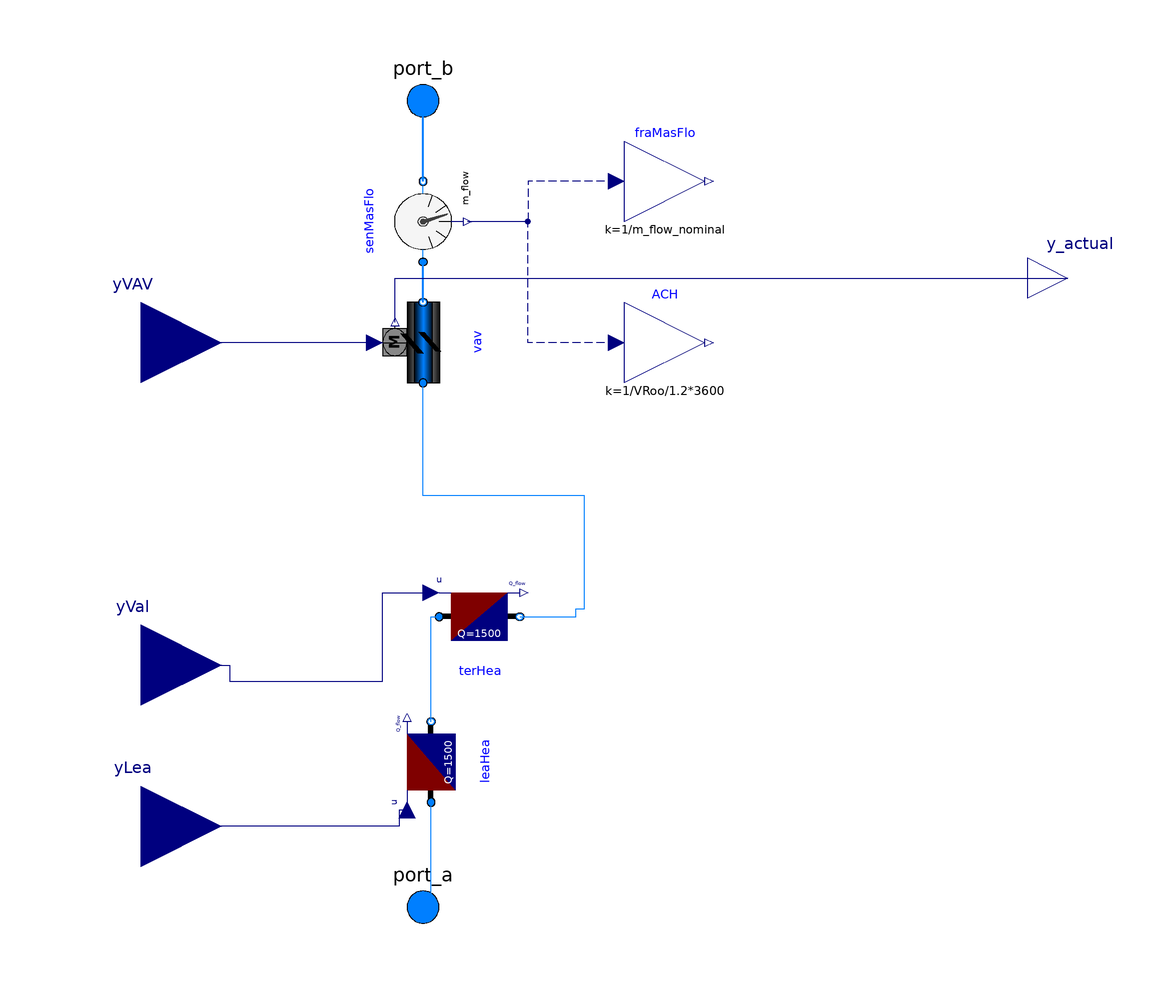

This picture is the connection diagram that the Modelica source below describes through its graphical annotations.

model VAVBranch_ResistantReheatCoil_WithLeakage "Supply branch of a VAV system"
  extends Modelica.Blocks.Icons.Block;
  replaceable package MediumA = Modelica.Media.Interfaces.PartialMedium
    "Medium model for air" annotation (choicesAllMatching=true);
  replaceable package MediumW = Modelica.Media.Interfaces.PartialMedium
    "Medium model for water" annotation (choicesAllMatching=true);

  parameter Boolean allowFlowReversal=true
    "= false to simplify equations, assuming, but not enforcing, no flow reversal";

  parameter Modelica.Units.SI.MassFlowRate m_flow_nominal
    "Mass flow rate of this thermal zone";
  parameter Modelica.Units.SI.Volume VRoo "Room volume";

  Buildings.Fluid.Actuators.Dampers.Exponential         vav(
    redeclare package Medium = MediumA,
    m_flow_nominal=m_flow_nominal,
    dpDamper_nominal=220 + 20,
    allowFlowReversal=allowFlowReversal) "VAV box for room" annotation (
      Placement(transformation(
        extent={{-10,-10},{10,10}},
        rotation=90,
        origin={-50,40})));
  Modelica.Fluid.Interfaces.FluidPort_a port_a(
    redeclare package Medium = MediumA)
    "Fluid connector a1 (positive design flow direction is from port_a1 to port_b1)"
    annotation (Placement(transformation(extent={{-60,-110},{-40,-90}}),
        iconTransformation(extent={{-60,-110},{-40,-90}})));
  Modelica.Fluid.Interfaces.FluidPort_a port_b(
    redeclare package Medium = MediumA)
    "Fluid connector b (positive design flow direction is from port_a1 to port_b1)"
    annotation (Placement(transformation(extent={{-60,90},{-40,110}}),
        iconTransformation(extent={{-60,90},{-40,110}})));
  Buildings.Fluid.Sensors.MassFlowRate senMasFlo(
    redeclare package Medium = MediumA,
    allowFlowReversal=allowFlowReversal)
    "Sensor for mass flow rate" annotation (Placement(
        transformation(
        extent={{-10,10},{10,-10}},
        rotation=90,
        origin={-50,70})));
  Modelica.Blocks.Math.Gain fraMasFlo(k=1/m_flow_nominal)
    "Fraction of mass flow rate, relative to nominal flow"
    annotation (Placement(transformation(extent={{0,70},{20,90}})));
  Modelica.Blocks.Math.Gain ACH(k=1/VRoo/1.2*3600) "Air change per hour"
    annotation (Placement(transformation(extent={{0,30},{20,50}})));
  Modelica.Blocks.Interfaces.RealInput yVAV "Signal for VAV damper"
                                                            annotation (
      Placement(transformation(extent={{-140,20},{-100,60}}),
        iconTransformation(extent={{-140,20},{-100,60}})));
  Modelica.Blocks.Interfaces.RealInput yVal
    "Actuator position for reheat valve (0: closed, 1: open)" annotation (
      Placement(transformation(extent={{-140,-60},{-100,-20}}),
        iconTransformation(extent={{-140,-60},{-100,-20}})));
  Modelica.Blocks.Interfaces.RealOutput y_actual "Actual VAV damper position"
    annotation (Placement(transformation(extent={{100,46},{120,66}}),
        iconTransformation(extent={{100,70},{120,90}})));
  Buildings.Fluid.HeatExchangers.HeaterCooler_u terHea(
    redeclare package Medium = MediumA,
    m_flow_nominal=m_flow_nominal,
    dp_nominal=0,
    Q_flow_nominal=1500)
    annotation (Placement(transformation(extent={{-46,-38},{-26,-18}})));
  Buildings.Fluid.HeatExchangers.HeaterCooler_u leaHea(
    redeclare package Medium = MediumA,
    m_flow_nominal=m_flow_nominal,
    dp_nominal=0,
    Q_flow_nominal=1500) "heat leakage from the reheat coil" annotation (
      Placement(transformation(
        extent={{-10,-10},{10,10}},
        rotation=90,
        origin={-48,-64})));
  Modelica.Blocks.Interfaces.RealInput yLea
    "Actuator position for reheat valve (0: closed, 1: open)" annotation (
      Placement(transformation(extent={{-140,-100},{-100,-60}}),
        iconTransformation(extent={{-140,-118},{-100,-78}})));
equation
  connect(fraMasFlo.u, senMasFlo.m_flow) annotation (Line(
      points={{-2,80},{-24,80},{-24,70},{-39,70}},
      color={0,0,127},
      smooth=Smooth.None,
      pattern=LinePattern.Dash));
  connect(vav.port_b, senMasFlo.port_a) annotation (Line(
      points={{-50,50},{-50,60}},
      color={0,127,255},
      smooth=Smooth.None,
      thickness=0.5));
  connect(ACH.u, senMasFlo.m_flow) annotation (Line(
      points={{-2,40},{-24,40},{-24,70},{-39,70}},
      color={0,0,127},
      smooth=Smooth.None,
      pattern=LinePattern.Dash));
  connect(senMasFlo.port_b, port_b) annotation (Line(
      points={{-50,80},{-50,100}},
      color={0,127,255},
      smooth=Smooth.None,
      thickness=0.5));
  connect(vav.y, yVAV) annotation (Line(points={{-62,40},{-120,40}},
                color={0,0,127}));
  connect(vav.y_actual, y_actual)
    annotation (Line(points={{-57,45},{-57,56},{110,56}}, color={0,0,127}));
  connect(terHea.port_b, vav.port_a) annotation (Line(points={{-26,-28},{-12,
          -28},{-12,-26},{-10,-26},{-10,2},{-50,2},{-50,30}}, color={0,127,255}));
  connect(yVal, terHea.u) annotation (Line(points={{-120,-40},{-98,-40},{-98,
          -44},{-60,-44},{-60,-22},{-48,-22}}, color={0,0,127}));
  connect(port_a, leaHea.port_a) annotation (Line(points={{-50,-100},{-48,-100},
          {-48,-74}}, color={0,127,255}));
  connect(leaHea.port_b, terHea.port_a) annotation (Line(points={{-48,-54},{-48,
          -28},{-46,-28}}, color={0,127,255}));
  connect(leaHea.u, yLea) annotation (Line(points={{-54,-76},{-56,-76},{-56,-80},
          {-120,-80}}, color={0,0,127}));
  annotation (Icon(
    graphics={
        Rectangle(
          extent={{-108.07,-16.1286},{93.93,-20.1286}},
          lineColor={0,0,0},
          fillPattern=FillPattern.HorizontalCylinder,
          fillColor={0,127,255},
          origin={-68.1286,6.07},
          rotation=90),
        Rectangle(
          extent={{-68,-20},{-26,-60}},
          fillPattern=FillPattern.Solid,
          fillColor={175,175,175},
          pattern=LinePattern.None),
        Rectangle(
          extent={{100.8,-22},{128.8,-44}},
          lineColor={0,0,0},
          fillPattern=FillPattern.HorizontalCylinder,
          fillColor={192,192,192},
          origin={-82,-76.8},
          rotation=90),
        Rectangle(
          extent={{102.2,-11.6667},{130.2,-25.6667}},
          lineColor={0,0,0},
          fillPattern=FillPattern.HorizontalCylinder,
          fillColor={0,127,255},
          origin={-67.6667,-78.2},
          rotation=90),
        Polygon(
          points={{-62,32},{-34,48},{-34,46},{-62,30},{-62,32}},
          pattern=LinePattern.None,
          smooth=Smooth.None,
          fillColor={0,0,0},
          fillPattern=FillPattern.Solid,
          lineColor={0,0,0}),
        Polygon(
          points={{-68,-28},{-34,-28},{-34,-30},{-68,-30},{-68,-28}},
          pattern=LinePattern.None,
          smooth=Smooth.None,
          fillColor={0,0,0},
          fillPattern=FillPattern.Solid,
          lineColor={0,0,0}),
        Polygon(
          points={{-68,-52},{-34,-52},{-34,-54},{-68,-54},{-68,-52}},
          pattern=LinePattern.None,
          smooth=Smooth.None,
          fillColor={0,0,0},
          fillPattern=FillPattern.Solid,
          lineColor={0,0,0}),
        Polygon(
          points={{-48,-34},{-34,-28},{-34,-30},{-48,-36},{-48,-34}},
          pattern=LinePattern.None,
          smooth=Smooth.None,
          fillColor={0,0,0},
          fillPattern=FillPattern.Solid,
          lineColor={0,0,0}),
        Polygon(
          points={{-48,-34},{-34,-40},{-34,-42},{-48,-36},{-48,-34}},
          pattern=LinePattern.None,
          smooth=Smooth.None,
          fillColor={0,0,0},
          fillPattern=FillPattern.Solid,
          lineColor={0,0,0}),
        Polygon(
          points={{-48,-46},{-34,-52},{-34,-54},{-48,-48},{-48,-46}},
          pattern=LinePattern.None,
          smooth=Smooth.None,
          fillColor={0,0,0},
          fillPattern=FillPattern.Solid,
          lineColor={0,0,0}),
        Polygon(
          points={{-48,-46},{-34,-40},{-34,-42},{-48,-48},{-48,-46}},
          pattern=LinePattern.None,
          smooth=Smooth.None,
          fillColor={0,0,0},
          fillPattern=FillPattern.Solid,
          lineColor={0,0,0})}), Documentation(info="<html>
<p>
Model for a VAV supply branch. 
The terminal VAV box has a pressure independent damper and a water reheat coil. 
The pressure independent damper model includes an idealized flow rate controller 
and requires a discharge air flow rate set-point (normalized to the nominal value) 
as a control signal.
</p>
</html>"));
end VAVBranch_ResistantReheatCoil_WithLeakage;